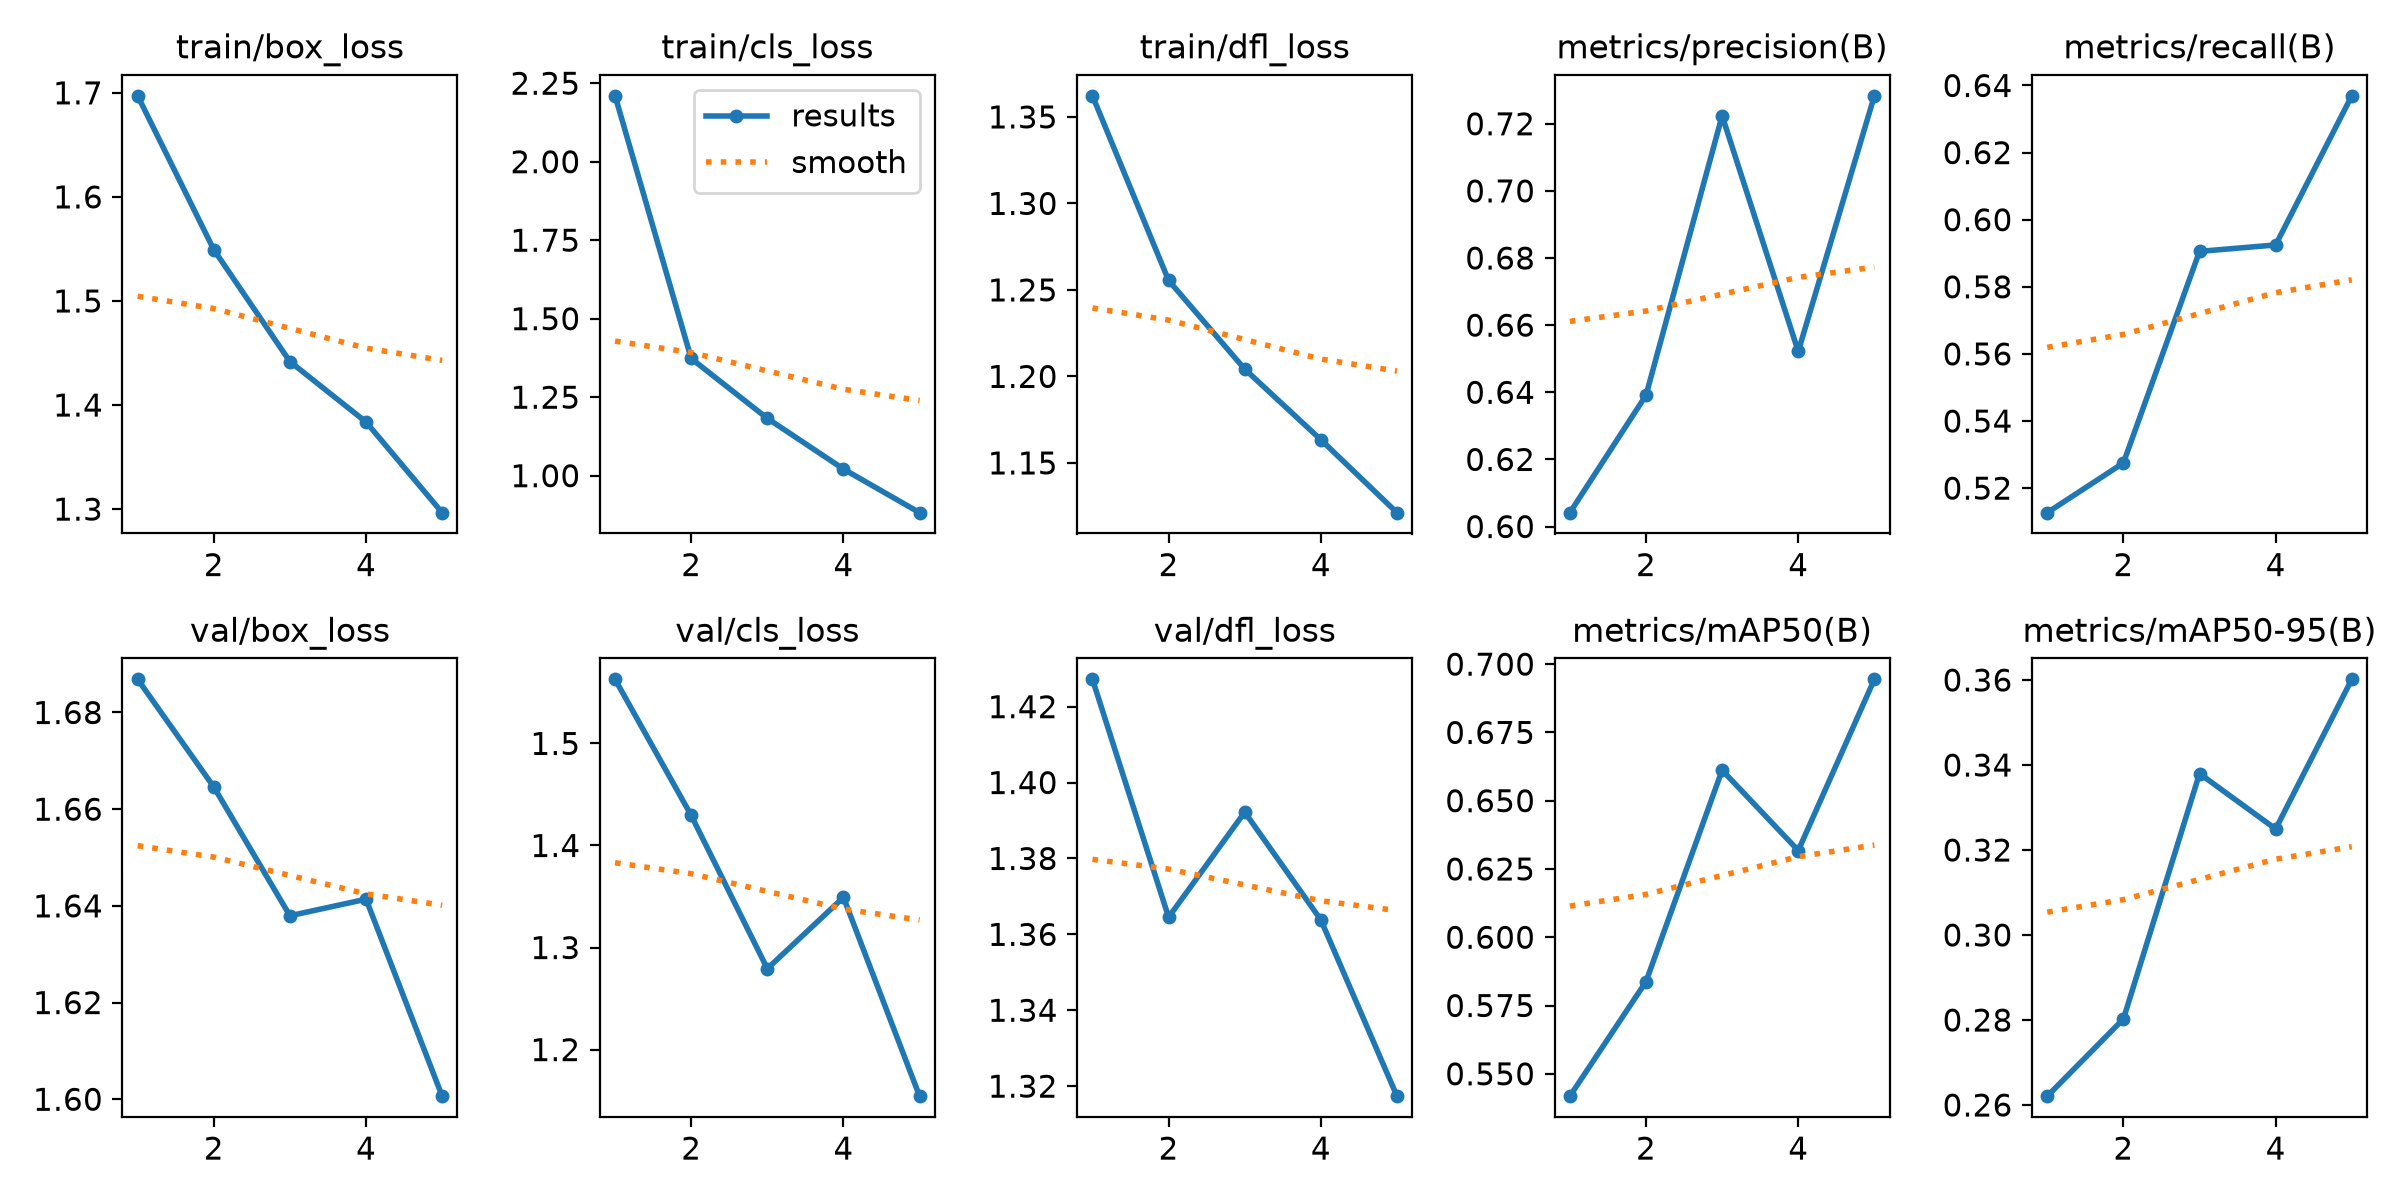

Data behind this chart, as committed beside it:
epoch, time, train/box_loss, train/cls_loss, train/dfl_loss, metrics/precision(B), metrics/recall(B), metrics/mAP50(B), metrics/mAP50-95(B), val/box_loss, val/cls_loss, val/dfl_loss, lr/pg0, lr/pg1, lr/pg2
1, 359.6, 1.697, 2.21, 1.362, 0.6041, 0.5127, 0.5418, 0.2621, 1.687, 1.563, 1.427, 0.0005532, 0.0005532, 0.0005532
2, 710.4, 1.549, 1.373, 1.255, 0.6391, 0.5275, 0.5837, 0.2802, 1.665, 1.429, 1.365, 0.0008893, 0.0008893, 0.0008893
3, 1050, 1.442, 1.183, 1.204, 0.7224, 0.5906, 0.6612, 0.338, 1.638, 1.279, 1.392, 0.001005, 0.001005, 0.001005
4, 1400, 1.384, 1.021, 1.163, 0.6522, 0.5925, 0.6318, 0.325, 1.641, 1.349, 1.364, 0.0006768, 0.0006768, 0.0006768
5, 1745, 1.297, 0.8822, 1.121, 0.7283, 0.6369, 0.6944, 0.3602, 1.601, 1.154, 1.317, 0.0003467, 0.0003467, 0.0003467
